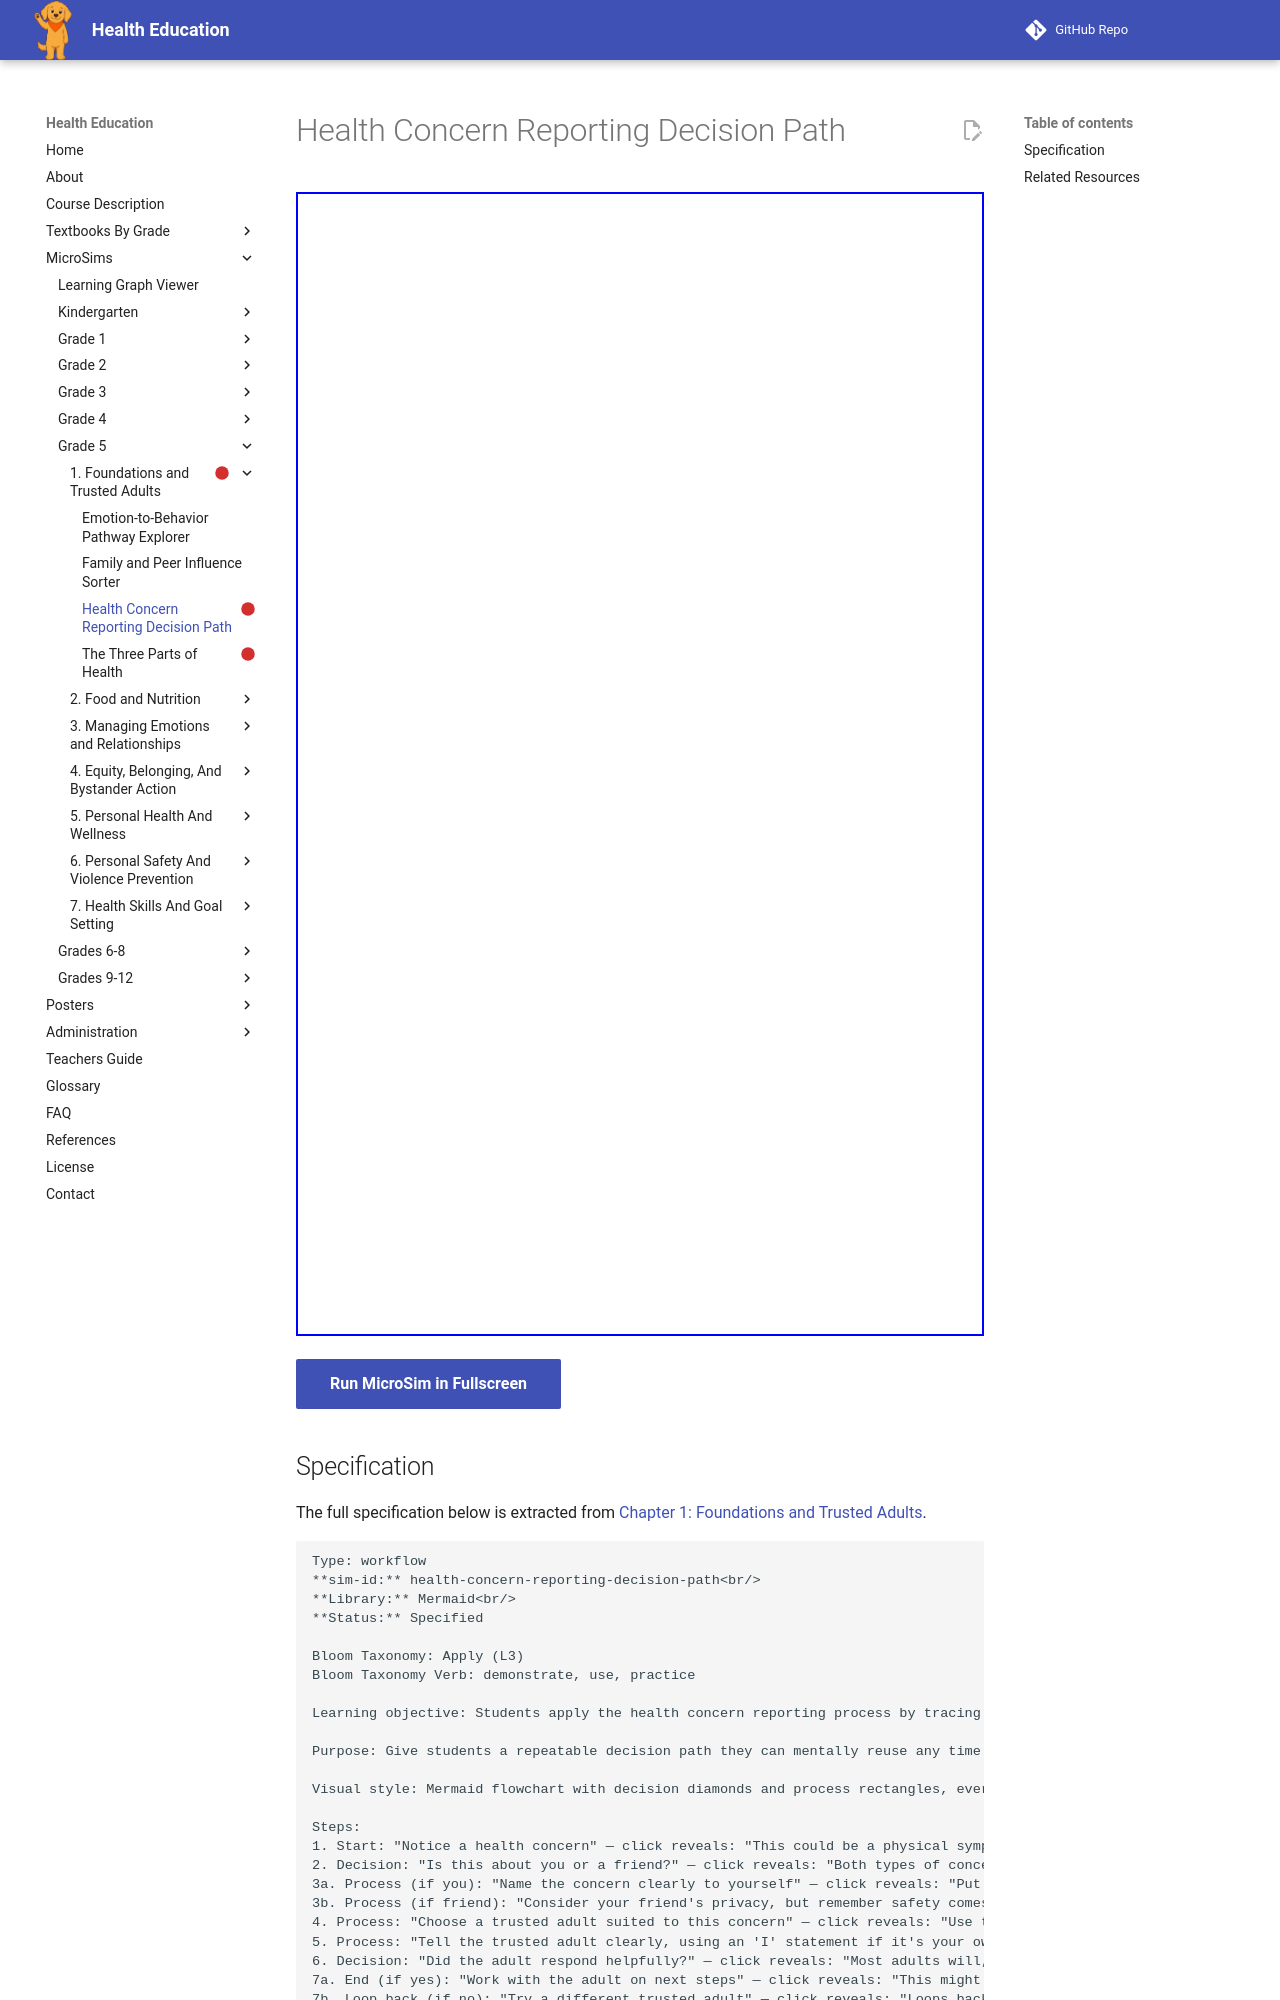

repository: dmccreary/health-education · page: sims/health-concern-reporting-decision-path/index.html · generator: mkdocs

---
title: Health Concern Reporting Decision Path
description: Students apply the health concern reporting process by tracing a decision path from noticing a concern to telling a trusted adult, for both self-concerns and friend-concerns.
status: scaffold
library: Mermaid
bloom_level: Apply (L3)
---

# Health Concern Reporting Decision Path



<iframe src="main.html" width="100%" height="1144px"></iframe>

[Run MicroSim in Fullscreen](main.html){ .md-button .md-button--primary }
